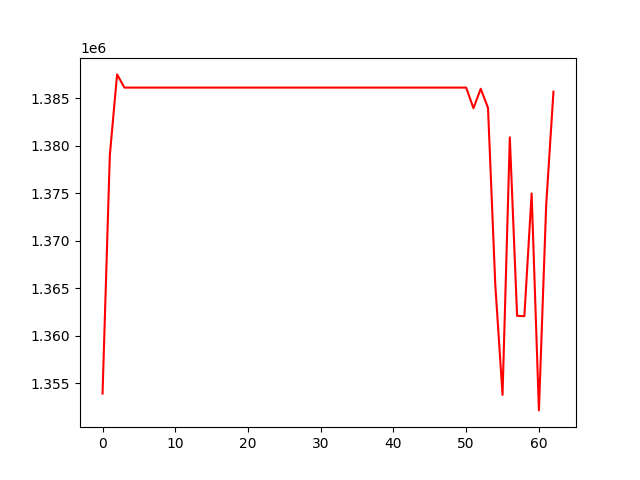

The data file committed next to this chart (first rows):
, 0
0, 1353927
1, 1378992
2, 1387515
3, 1386127
4, 1386127
5, 1386127
6, 1386127
7, 1386127
8, 1386127
9, 1386127
10, 1386127
11, 1386127
12, 1386127
13, 1386127
14, 1386127
15, 1386127
16, 1386127
17, 1386127
18, 1386127
19, 1386127
20, 1386127
21, 1386127
22, 1386127
23, 1386127
24, 1386127
25, 1386127
26, 1386127
27, 1386127
28, 1386127
29, 1386127
30, 1386127
31, 1386127
32, 1386127
33, 1386127
34, 1386127
35, 1386127
36, 1386127
37, 1386127
38, 1386127
39, 1386127
40, 1386127
41, 1386127
42, 1386127
43, 1386127
44, 1386127
45, 1386127
46, 1386127
47, 1386127
48, 1386127
49, 1386127
50, 1386127
51, 1383955
52, 1386003
53, 1383994
54, 1365402
55, 1353791
56, 1380889
57, 1362111
58, 1362075
59, 1374988
... 3 more rows
